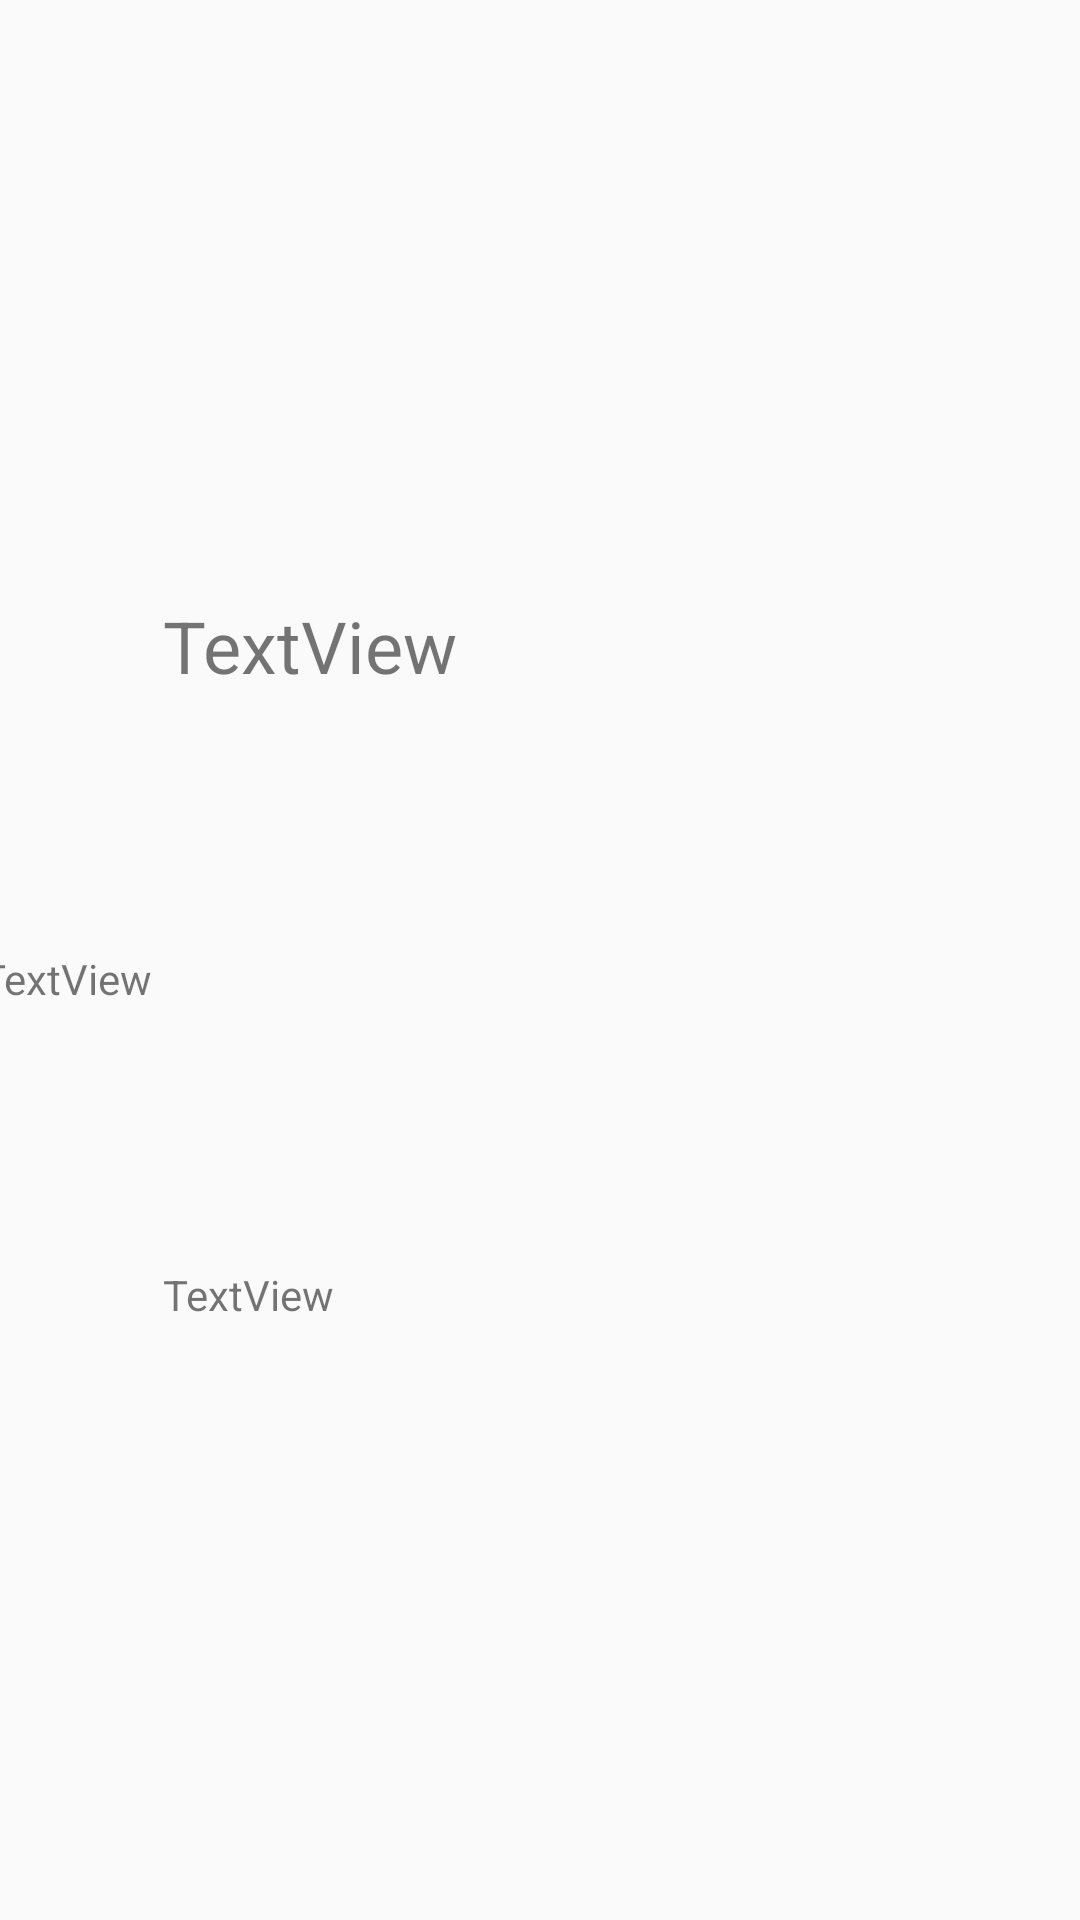

The Android layout XML behind this screen, and the referenced resources:
<!-- AndroidManifest.xml: application theme AppTheme -->
<!-- res/layout/cell_normal.xml -->
<?xml version="1.0" encoding="utf-8"?>
<androidx.constraintlayout.widget.ConstraintLayout xmlns:android="http://schemas.android.com/apk/res/android"
    xmlns:app="http://schemas.android.com/apk/res-auto"
    xmlns:tools="http://schemas.android.com/tools"
    android:layout_width="wrap_content"
    android:layout_height="wrap_content"
    android:background="?attr/selectableItemBackground"
    android:clickable="true">

    <androidx.constraintlayout.widget.Guideline
        android:id="@+id/guideline2"
        android:layout_width="wrap_content"
        android:layout_height="wrap_content"
        android:orientation="vertical"
        app:layout_constraintGuide_begin="41dp" />

    <androidx.constraintlayout.widget.Guideline
        android:id="@+id/guideline3"
        android:layout_width="wrap_content"
        android:layout_height="wrap_content"
        android:orientation="vertical"
        app:layout_constraintGuide_begin="408dp" />

    <TextView
        android:id="@+id/textViewNumber"
        android:layout_width="wrap_content"
        android:layout_height="wrap_content"
        android:text="TextView"
        app:layout_constraintBottom_toBottomOf="parent"
        app:layout_constraintEnd_toStartOf="@+id/guideline2"
        app:layout_constraintHorizontal_bias="0.43"
        app:layout_constraintStart_toStartOf="parent"
        app:layout_constraintTop_toTopOf="parent"
        app:layout_constraintVertical_bias="0.51" />

    <TextView
        android:id="@+id/textViewEnglish"
        android:layout_width="wrap_content"
        android:layout_height="wrap_content"
        android:layout_marginTop="8dp"
        android:text="TextView"
        android:textSize="24sp"
        app:layout_constraintBottom_toTopOf="@+id/textViewChinese"
        app:layout_constraintEnd_toStartOf="@+id/guideline3"
        app:layout_constraintHorizontal_bias="0.05"
        app:layout_constraintStart_toStartOf="@+id/guideline2"
        app:layout_constraintTop_toTopOf="parent" />

    <TextView
        android:id="@+id/textViewChinese"
        android:layout_width="wrap_content"
        android:layout_height="wrap_content"
        android:layout_marginBottom="8dp"
        android:text="TextView"
        app:layout_constraintBottom_toBottomOf="parent"
        app:layout_constraintStart_toStartOf="@+id/textViewEnglish"
        app:layout_constraintTop_toBottomOf="@+id/textViewEnglish" />

    <androidx.constraintlayout.widget.Guideline
        android:id="@+id/guideline6"
        android:layout_width="wrap_content"
        android:layout_height="wrap_content"
        android:orientation="vertical"
        app:layout_constraintGuide_begin="344dp" />

    <ImageView
        android:id="@+id/imageView"
        android:layout_width="wrap_content"
        android:layout_height="wrap_content"
        app:layout_constraintBottom_toBottomOf="parent"
        app:layout_constraintEnd_toStartOf="@+id/guideline3"
        app:layout_constraintHorizontal_bias="0.2"
        app:layout_constraintStart_toStartOf="@+id/guideline6"
        app:layout_constraintTop_toTopOf="parent"
        app:srcCompat="@drawable/baseline_chevron_right_24" />
</androidx.constraintlayout.widget.ConstraintLayout>
<!-- resources referenced by this layout -->
<resources>
  <style name="AppTheme" parent="Theme.AppCompat.Light.DarkActionBar">
              
  
    ]
          </style>
</resources>
